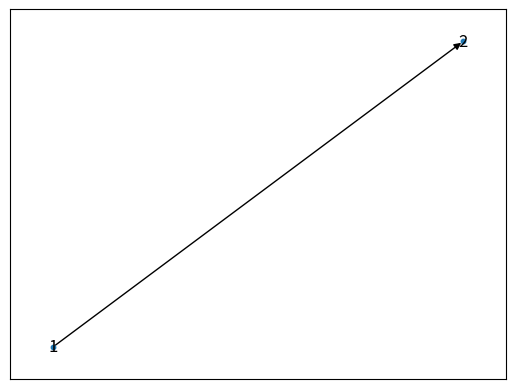

Write the Python code that produced this figure.
#!/usr/bin/env python
# -*- coding: utf-8 -*-
"""
@Time    : 2018/3/24 19:49
@Author  : Junya Lu
@Site    : 
"""

import networkx as nx
import matplotlib.pyplot as plt
G1 = nx.DiGraph()
G1.add_edge(1,2)
pos = nx.spring_layout(G1)
nx.draw_networkx(G1, pos, with_labels=True, node_size=10)
plt.show()
